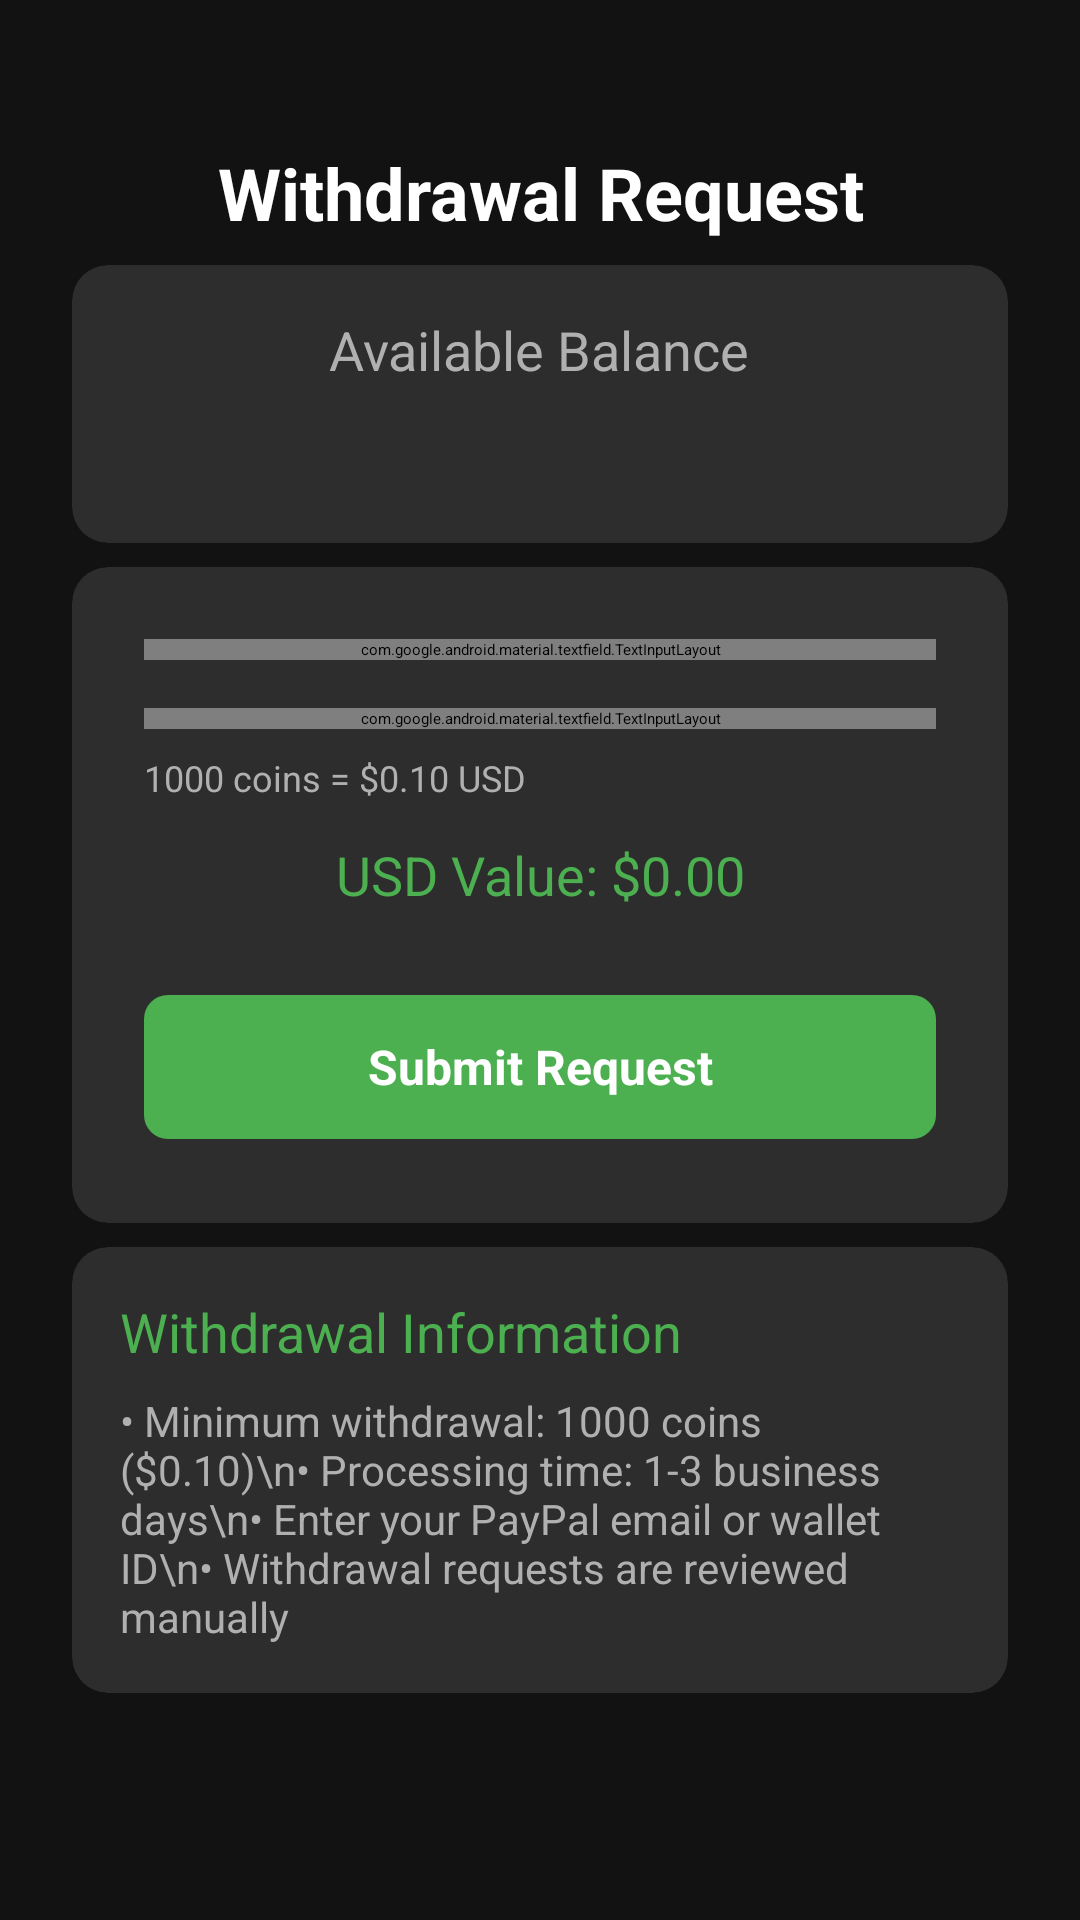

Here is an Android app screen rendered from its layout file. Give the layout XML and the strings, colors and styles it references.
<!-- AndroidManifest.xml: application theme Theme.WatchAndEarn -->
<!-- res/layout/activity_withdrawal.xml -->
<?xml version="1.0" encoding="utf-8"?>
<androidx.constraintlayout.widget.ConstraintLayout xmlns:android="http://schemas.android.com/apk/res/android"
    xmlns:app="http://schemas.android.com/apk/res-auto"
    xmlns:tools="http://schemas.android.com/tools"
    android:layout_width="match_parent"
    android:layout_height="match_parent"
    android:background="@color/background_primary"
    tools:context=".activities.WithdrawalActivity">

    
    <View
        android:id="@+id/topGradient"
        android:layout_width="0dp"
        android:layout_height="120dp"
        android:background="@drawable/custom_gradient"
        app:layout_constraintEnd_toEndOf="parent"
        app:layout_constraintStart_toStartOf="parent"
        app:layout_constraintTop_toTopOf="parent" />

    
    <ScrollView
        android:layout_width="0dp"
        android:layout_height="0dp"
        android:fillViewport="true"
        app:layout_constraintBottom_toBottomOf="parent"
        app:layout_constraintEnd_toEndOf="parent"
        app:layout_constraintStart_toStartOf="parent"
        app:layout_constraintTop_toTopOf="parent">

        <androidx.constraintlayout.widget.ConstraintLayout
            android:layout_width="match_parent"
            android:layout_height="wrap_content"
            android:padding="16dp">

            
            <TextView
                android:id="@+id/tvTitle"
                style="@style/TitleText"
                android:layout_width="0dp"
                android:layout_height="wrap_content"
                android:layout_marginTop="32dp"
                android:text="@string/withdrawal_title"
                app:layout_constraintEnd_toEndOf="parent"
                app:layout_constraintStart_toStartOf="parent"
                app:layout_constraintTop_toTopOf="parent" />

            
            <com.google.android.material.card.MaterialCardView
                android:id="@+id/cardBalance"
                style="@style/CustomCard"
                android:layout_width="0dp"
                android:layout_height="wrap_content"
                android:layout_marginTop="24dp"
                app:layout_constraintEnd_toEndOf="parent"
                app:layout_constraintStart_toStartOf="parent"
                app:layout_constraintTop_toBottomOf="@+id/tvTitle">

                <LinearLayout
                    android:layout_width="match_parent"
                    android:layout_height="wrap_content"
                    android:gravity="center"
                    android:orientation="vertical"
                    android:padding="16dp">

                    <TextView
                        android:id="@+id/tvBalanceLabel"
                        style="@style/SubtitleText"
                        android:layout_width="wrap_content"
                        android:layout_height="wrap_content"
                        android:text="Available Balance" />

                    <TextView
                        android:id="@+id/tvCurrentBalance"
                        style="@style/CoinBalanceText"
                        android:layout_width="wrap_content"
                        android:layout_height="wrap_content"
                        android:layout_marginTop="4dp"
                        android:textSize="24sp"
                        tools:text="1,250 coins" />

                </LinearLayout>

            </com.google.android.material.card.MaterialCardView>

            
            <com.google.android.material.card.MaterialCardView
                android:id="@+id/cardWithdrawal"
                style="@style/CustomCard"
                android:layout_width="0dp"
                android:layout_height="wrap_content"
                android:layout_marginTop="16dp"
                app:layout_constraintEnd_toEndOf="parent"
                app:layout_constraintStart_toStartOf="parent"
                app:layout_constraintTop_toBottomOf="@+id/cardBalance">

                <LinearLayout
                    android:layout_width="match_parent"
                    android:layout_height="wrap_content"
                    android:orientation="vertical"
                    android:padding="24dp">

                    
                    <com.google.android.material.textfield.TextInputLayout
                        android:id="@+id/tilWalletId"
                        style="@style/CustomTextInputLayout"
                        android:layout_width="match_parent"
                        android:layout_height="wrap_content"
                        android:hint="@string/wallet_id_hint">

                        <com.google.android.material.textfield.TextInputEditText
                            android:id="@+id/etWalletId"
                            android:layout_width="match_parent"
                            android:layout_height="wrap_content"
                            android:inputType="textEmailAddress"
                            android:textColor="@color/text_primary" />

                    </com.google.android.material.textfield.TextInputLayout>

                    
                    <com.google.android.material.textfield.TextInputLayout
                        android:id="@+id/tilAmount"
                        style="@style/CustomTextInputLayout"
                        android:layout_width="match_parent"
                        android:layout_height="wrap_content"
                        android:layout_marginTop="16dp"
                        android:hint="@string/amount_hint">

                        <com.google.android.material.textfield.TextInputEditText
                            android:id="@+id/etAmount"
                            android:layout_width="match_parent"
                            android:layout_height="wrap_content"
                            android:inputType="number"
                            android:textColor="@color/text_primary" />

                    </com.google.android.material.textfield.TextInputLayout>

                    
                    <TextView
                        android:id="@+id/tvConversionInfo"
                        style="@style/BodyText"
                        android:layout_width="match_parent"
                        android:layout_height="wrap_content"
                        android:layout_marginTop="8dp"
                        android:text="@string/conversion_rate"
                        android:textColor="@color/text_secondary"
                        android:textSize="12sp" />

                    
                    <TextView
                        android:id="@+id/tvUsdValue"
                        style="@style/SubtitleText"
                        android:layout_width="match_parent"
                        android:layout_height="wrap_content"
                        android:layout_marginTop="12dp"
                        android:gravity="center"
                        android:text="USD Value: $0.00"
                        android:textColor="@color/accent_color" />

                    
                    <com.google.android.material.button.MaterialButton
                        android:id="@+id/btnSubmitWithdrawal"
                        style="@style/PrimaryButton"
                        android:layout_width="match_parent"
                        android:layout_marginTop="24dp"
                        android:text="@string/submit_withdrawal_button" />

                </LinearLayout>

            </com.google.android.material.card.MaterialCardView>

            
            <com.google.android.material.card.MaterialCardView
                android:id="@+id/cardInfo"
                style="@style/CustomCard"
                android:layout_width="0dp"
                android:layout_height="wrap_content"
                android:layout_marginTop="16dp"
                app:layout_constraintEnd_toEndOf="parent"
                app:layout_constraintStart_toStartOf="parent"
                app:layout_constraintTop_toBottomOf="@+id/cardWithdrawal">

                <LinearLayout
                    android:layout_width="match_parent"
                    android:layout_height="wrap_content"
                    android:orientation="vertical"
                    android:padding="16dp">

                    <TextView
                        android:id="@+id/tvInfoTitle"
                        style="@style/SubtitleText"
                        android:layout_width="match_parent"
                        android:layout_height="wrap_content"
                        android:text="Withdrawal Information"
                        android:textColor="@color/accent_color" />

                    <TextView
                        android:id="@+id/tvInfo"
                        style="@style/BodyText"
                        android:layout_width="match_parent"
                        android:layout_height="wrap_content"
                        android:layout_marginTop="8dp"
                        android:text="• Minimum withdrawal: 1000 coins ($0.10)\n• Processing time: 1-3 business days\n• Enter your PayPal email or wallet ID\n• Withdrawal requests are reviewed manually"
                        android:textColor="@color/text_secondary"
                        android:textSize="14sp" />

                </LinearLayout>

            </com.google.android.material.card.MaterialCardView>

            
            <ProgressBar
                android:id="@+id/progressBar"
                android:layout_width="wrap_content"
                android:layout_height="wrap_content"
                android:layout_marginTop="24dp"
                android:indeterminateTint="@color/accent_color"
                android:visibility="gone"
                app:layout_constraintEnd_toEndOf="parent"
                app:layout_constraintStart_toStartOf="parent"
                app:layout_constraintTop_toBottomOf="@+id/cardInfo" />

        </androidx.constraintlayout.widget.ConstraintLayout>

    </ScrollView>

</androidx.constraintlayout.widget.ConstraintLayout>
<!-- resources referenced by this layout -->
<resources>
  <color name="accent_color">#4CAF50</color>
  <color name="background_primary">#121212</color>
  <color name="text_primary">#FFFFFF</color>
  <color name="text_secondary">#B0B0B0</color>
  <string name="amount_hint">Amount (Minimum 1000 coins = $0.10)</string>
  <string name="conversion_rate">1000 coins = $0.10 USD</string>
  <string name="submit_withdrawal_button">Submit Request</string>
  <string name="wallet_id_hint">Wallet ID / PayPal Email</string>
  <string name="withdrawal_title">Withdrawal Request</string>
  <style name="BodyText">
          <item name="android:textSize">16sp</item>
          <item name="android:textColor">@color/text_primary</item>
      </style>
  <style name="CoinBalanceText">
          <item name="android:textSize">32sp</item>
          <item name="android:textStyle">bold</item>
          <item name="android:textColor">@color/accent_color</item>
          <item name="android:gravity">center</item>
      </style>
  <style name="CustomCard" parent="Widget.Material3.CardView.Elevated">
          <item name="cardBackgroundColor">@color/card_background</item>
          <item name="cardCornerRadius">12dp</item>
          <item name="cardElevation">4dp</item>
          <item name="android:layout_margin">8dp</item>
      </style>
  <style name="CustomTextInputLayout" parent="Widget.Material3.TextInputLayout.OutlinedBox">
          <item name="boxStrokeColor">@color/accent_color</item>
          <item name="hintTextColor">@color/text_hint</item>
          <item name="android:textColorHint">@color/text_hint</item>
          <item name="boxCornerRadiusTopStart">8dp</item>
          <item name="boxCornerRadiusTopEnd">8dp</item>
          <item name="boxCornerRadiusBottomStart">8dp</item>
          <item name="boxCornerRadiusBottomEnd">8dp</item>
      </style>
  <style name="PrimaryButton" parent="Widget.Material3.Button">
          <item name="backgroundTint">@color/button_primary</item>
          <item name="android:textColor">@color/white</item>
          <item name="android:textSize">16sp</item>
          <item name="android:textStyle">bold</item>
          <item name="cornerRadius">8dp</item>
          <item name="android:layout_height">56dp</item>
          <item name="android:elevation">4dp</item>
      </style>
  <style name="SubtitleText">
          <item name="android:textSize">18sp</item>
          <item name="android:textStyle">normal</item>
          <item name="android:textColor">@color/text_secondary</item>
      </style>
  <style name="TitleText">
          <item name="android:textSize">24sp</item>
          <item name="android:textStyle">bold</item>
          <item name="android:textColor">@color/text_primary</item>
          <item name="android:gravity">center</item>
      </style>
  <color name="card_background">#2D2D2D</color>
  <color name="text_hint">#757575</color>
  <color name="button_primary">#4CAF50</color>
  <color name="white">#FFFFFFFF</color>
  <color name="gradient_end">#2E7D32</color>
  <color name="button_secondary">#FF9800</color>
  <color name="warning_color">#FF9800</color>
  <color name="black">#FF000000</color>
  <color name="primary_darker">#0D0D0D</color>
  <color name="background_secondary">#1E1E1E</color>
</resources>
